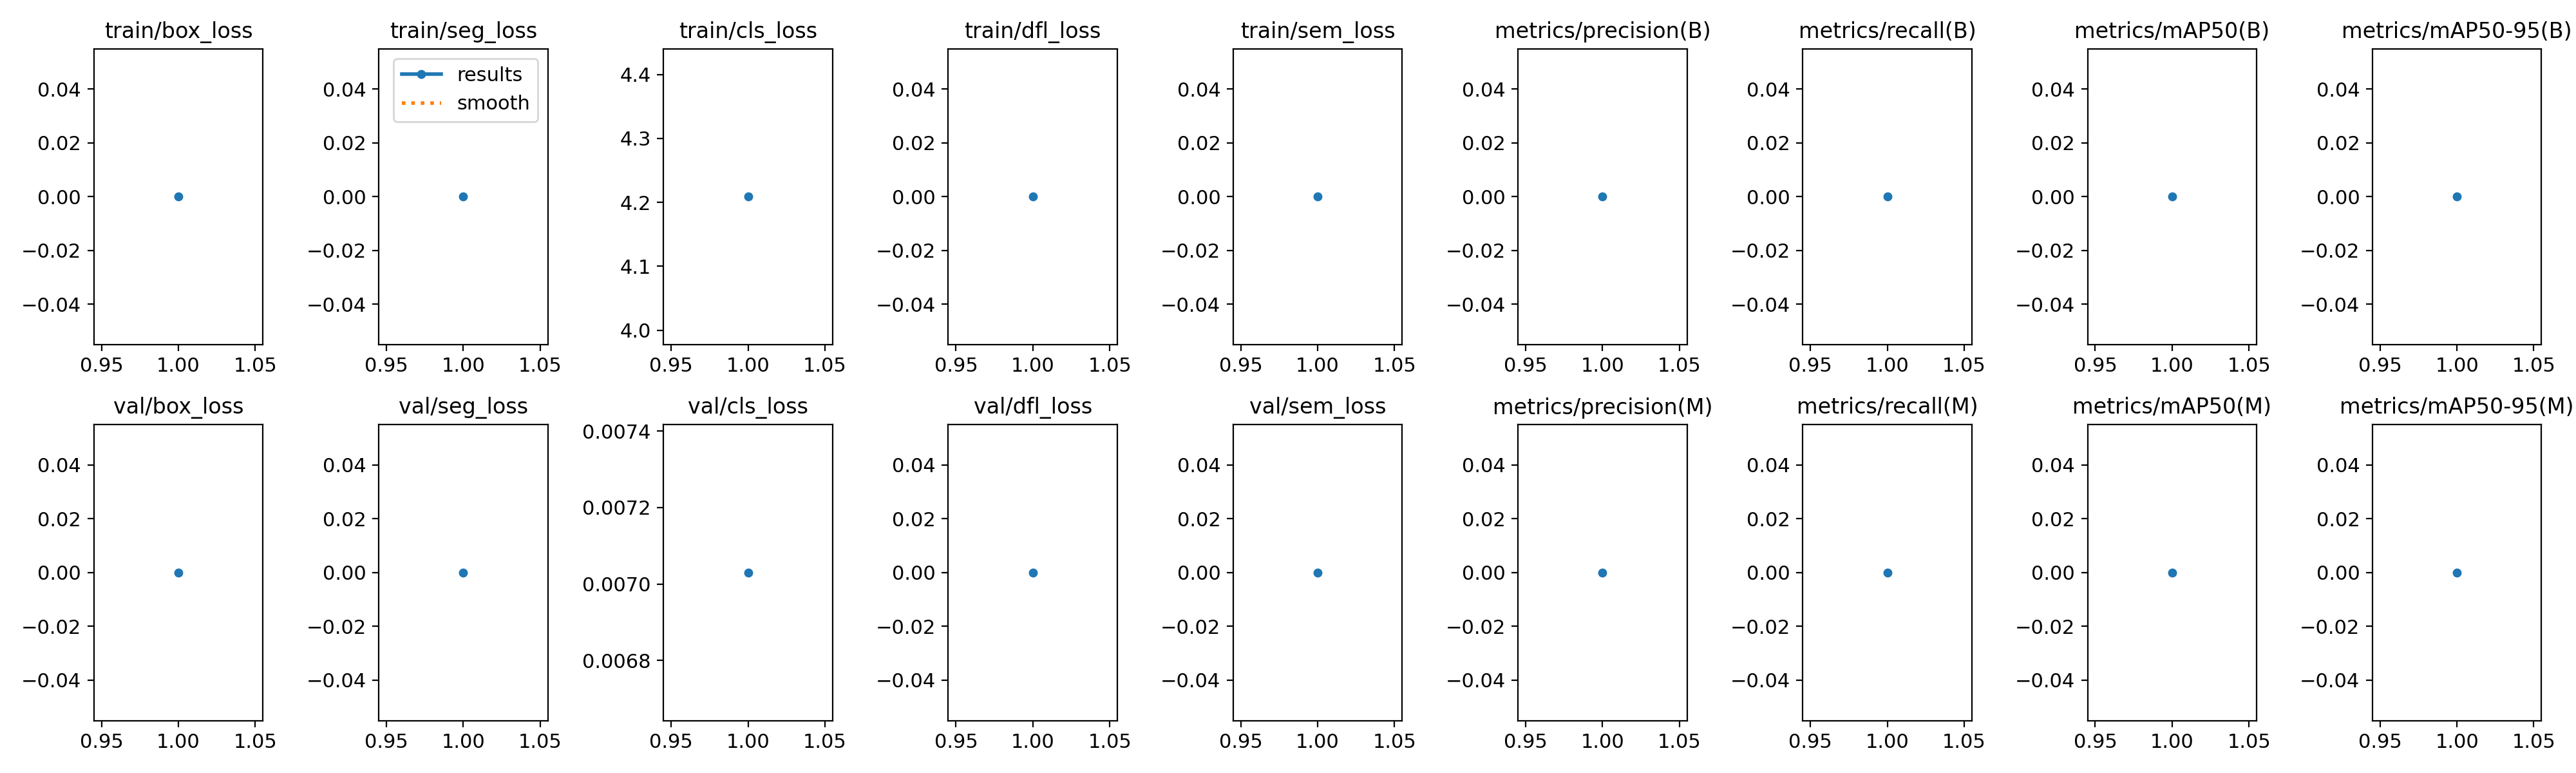

Data behind this chart, as committed beside it:
epoch, time, train/box_loss, train/seg_loss, train/cls_loss, train/dfl_loss, train/sem_loss, metrics/precision(B), metrics/recall(B), metrics/mAP50(B), metrics/mAP50-95(B), metrics/precision(M), metrics/recall(M), metrics/mAP50(M), metrics/mAP50-95(M), val/box_loss, val/seg_loss, val/cls_loss, val/dfl_loss, val/sem_loss, lr/pg0, lr/pg1, lr/pg2
1, 69.34, 0, 0, 4.209, 0, 0, 0, 0, 0, 0, 0, 0, 0, 0, 0, 0, 0.00703, 0, 0, 0.0004162, 0.0004162, 0.0004162
